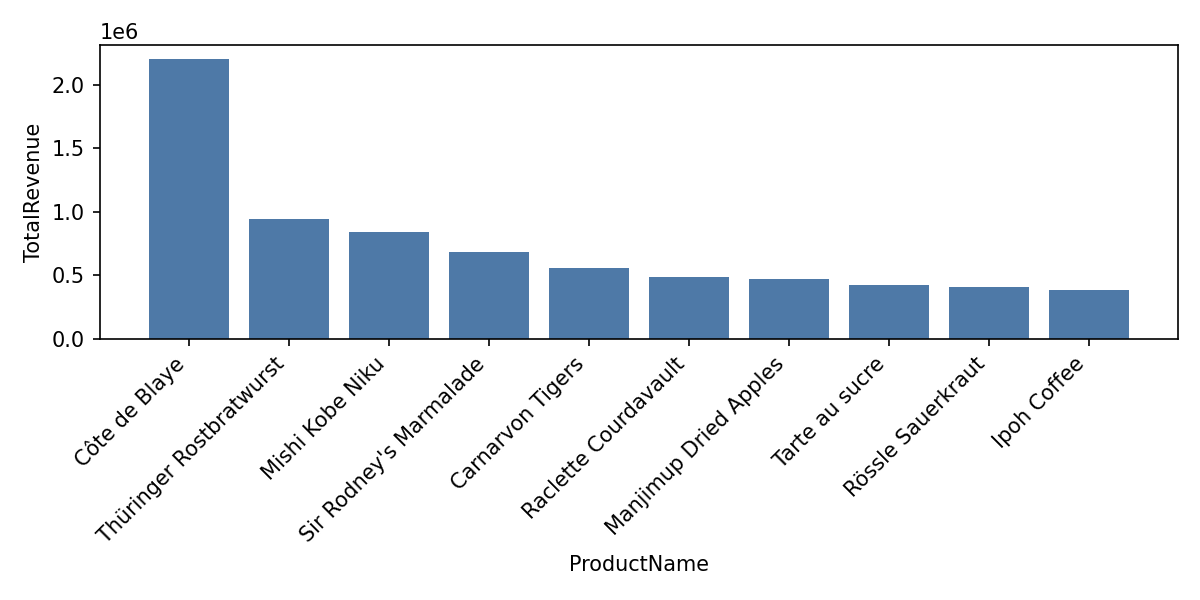

Source data for this figure (header and first rows):
ProductName, TotalRevenue
Côte de Blaye, 2198644
Thüringer Rostbratwurst, 946498
Mishi Kobe Niku, 842542
Sir Rodney's Marmalade, 680319
Carnarvon Tigers, 555125
Raclette Courdavault, 485760
Manjimup Dried Apples, 474032
Tarte au sucre, 422846
Rössle Sauerkraut, 406798
Ipoh Coffee, 388516
